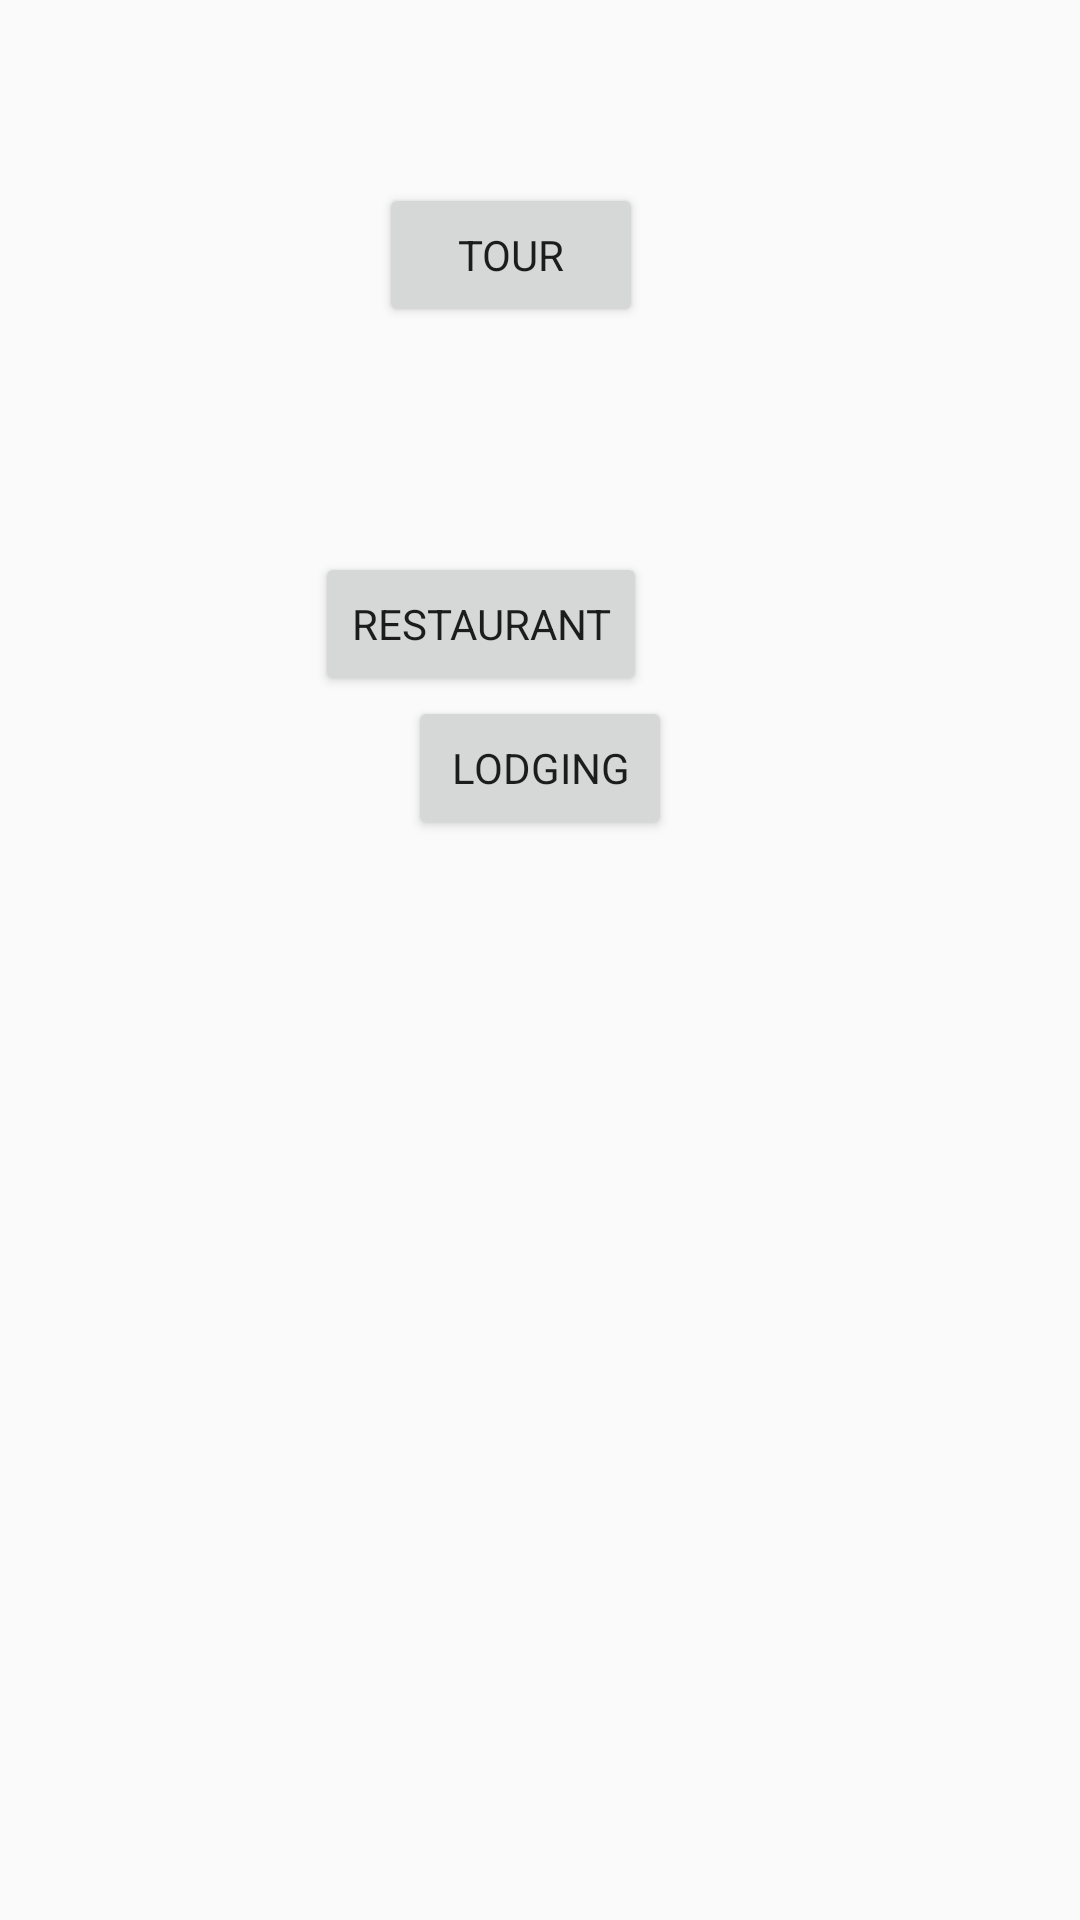

Produce the Android XML layout that renders to this screen, including the resource entries it uses.
<!-- AndroidManifest.xml: application theme Theme.Capstone_RyecyclerView_ex -->
<!-- res/layout/main.xml -->
<?xml version="1.0" encoding="utf-8"?>
<androidx.constraintlayout.widget.ConstraintLayout xmlns:android="http://schemas.android.com/apk/res/android"
    xmlns:app="http://schemas.android.com/apk/res-auto"
    xmlns:tools="http://schemas.android.com/tools"
    android:layout_width="match_parent"
    android:layout_height="match_parent">


    <Button
        android:id="@+id/tour"
        android:layout_width="wrap_content"
        android:layout_height="wrap_content"
        android:layout_marginTop="52dp"
        android:text="tour"
        app:layout_constraintBottom_toTopOf="@+id/restaurant"
        app:layout_constraintEnd_toEndOf="parent"
        app:layout_constraintHorizontal_bias="0.464"
        app:layout_constraintStart_toStartOf="parent"
        app:layout_constraintTop_toTopOf="parent"
        app:layout_constraintVertical_bias="0.109" />

    <Button
        android:id="@+id/lodging"
        android:layout_width="wrap_content"
        android:layout_height="wrap_content"
        android:text="lodging"
        app:layout_constraintEnd_toEndOf="parent"
        app:layout_constraintStart_toStartOf="parent"
        app:layout_constraintTop_toBottomOf="@+id/restaurant" />

    <Button
        android:id="@+id/restaurant"
        android:layout_width="wrap_content"
        android:layout_height="wrap_content"
        android:layout_marginBottom="408dp"
        android:text="restaurant"
        app:layout_constraintBottom_toBottomOf="parent"
        app:layout_constraintEnd_toEndOf="parent"
        app:layout_constraintHorizontal_bias="0.421"
        app:layout_constraintStart_toStartOf="parent" />
</androidx.constraintlayout.widget.ConstraintLayout>
<!-- resources referenced by this layout -->
<resources>
  <style name="Theme.Capstone_RyecyclerView_ex" parent="Theme.AppCompat.DayNight.NoActionBar">
          
          <item name="colorPrimary">@color/purple_500</item>
          <item name="colorPrimaryVariant">@color/purple_700</item>
          <item name="colorOnPrimary">@color/white</item>
          
          <item name="colorSecondary">@color/teal_200</item>
          <item name="colorSecondaryVariant">@color/teal_700</item>
          <item name="colorOnSecondary">@color/black</item>
          
          <item name="android:statusBarColor" tools:targetApi="l">?attr/colorPrimaryVariant</item>
          
          <item name="android:windowFullscreen">true</item>
          <item name="fontFamily">@font/mayo</item>
      </style>
  <color name="purple_500">#FF6200EE</color>
  <color name="purple_700">#FF3700B3</color>
  <color name="white">#FFFFFFFF</color>
  <color name="teal_200">#FF03DAC5</color>
  <color name="teal_700">#FF018786</color>
  <color name="black">#FF000000</color>
</resources>
